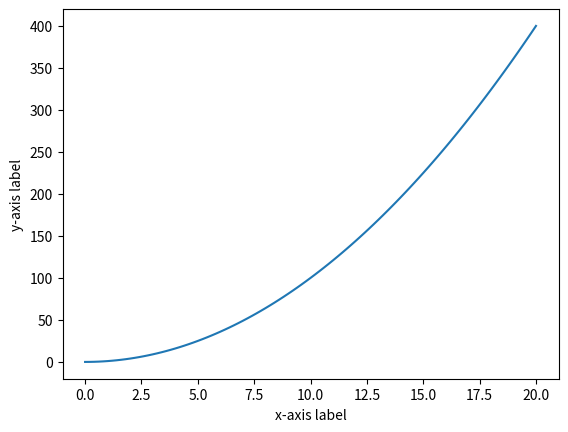

Python code for this plot:
#!/usr/bin/env python3
print("Hello World!")
import matplotlib.pyplot as plt
import numpy as np
print(np.__version__)
x=np.linspace(0,20,101)
print(x)
y=x*x
print(y)
plt.plot(x,y)
plt.xlabel('x-axis label')
plt.ylabel('y-axis label')
plt.show()